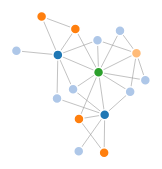
D3 v3 page, settled after 480 driven frames (8 s of simulated time); the page loaded 1 data file(s).



var w = window,
    d = document,
    e = d.documentElement,
    g = d.getElementsByTagName('body')[0],
    width = w.innerWidth || e.clientWidth || g.clientWidth,
    height = w.innerHeight|| e.clientHeight|| g.clientHeight;

var color = d3.scale.category20();

var force = d3.layout.force()
    .charge(-120)
    .linkDistance(30)
    .size([width, height]);

var activeMovie = undefined;

 var nodeArray;
 var linkArray;

var svg = d3.select("body").append("svg")
    .attr("width", width)
    .attr("height", height);

 d3.json("6x_distance.json", function(error, graph) {
   console.warn(error);
   console.log(graph);
  force
      .nodes(graph.nodes)
      .links(graph.links)
      .start();

  nodeArray = graph.nodes;
  linkArray = graph.links;

  var link = svg.selectAll(".link")
      .data(linkArray, function(d) {return d.source.id+"-"+d.target.id; })
      .enter().append("line")
      .attr("id", function(d) {return "e" + d.index; })
      .attr("class", "link")
      .style("stroke-width", function(d) { return Math.sqrt(d.value); });

  var node = svg.selectAll(".node")
      .data(nodeArray)
    .enter().append("circle")
      .attr("class", "node")
      .attr("id", function(d) {return "c" + d.index; })
      .attr("r", 5)
      .style("fill", function(d) { return color(d.group); })
      .call(force.drag)
      .on("mouseover", function(d) { force.stop(); highlightGraphNode(d,true,this); })
      .on("mouseout", function(d) { force.resume(); highlightGraphNode(d,false,this); });



   node.append("title")
      .text(function(d) { return d.name; });

  force.on("tick", function() {
    link.attr("x1", function(d) { return d.source.x; })
        .attr("y1", function(d) { return d.source.y; })
        .attr("x2", function(d) { return d.target.x; })
        .attr("y2", function(d) { return d.target.y; });

    node.attr("cx", function(d) { return d.x; })
        .attr("cy", function(d) { return d.y; });
  });

 });

 var bigsize = 8;

 //function highlightGraphNode( d, on, node ) {
 //  console.log("set a mouseover");
 function highlightGraphNode( node, on )
 {
   //if( d3.event.shiftKey ) on = false; // for debugging

   // If we are to activate a movie, and there's already one active,
   // first switch that one off
   console.log("highlighted a node");
   console.log(node);
   if( on && activeMovie !== undefined ) {
     highlightGraphNode( nodeArray[activeMovie], false );
   }

   // locate the SVG nodes: circle & label group
   circle = d3.select( '#c' + node.index );
   label  = d3.select( '#l' + node.index );

   // activate/deactivate the node itself
   circle.classed( 'main', on )
         .attr('r', on ? bigsize : 5);

   label
	 .classed( 'on', on );
   label.selectAll('text')
	.classed( 'main', on );

   // activate all siblings
   Object(node.links).forEach( function(id) {
     if (id!=node.index) {
       //console.log(id);
       d3.select("#c"+id).classed( 'sibling', on )
         .attr('r', on ? bigsize : 5);
       }
   } );

   // set the value for the current active movie
   activeMovie = on ? node.index : undefined;
 }
//}


### data: 6x_distance.json
{
 "directed": false,
 "graph": [],
 "nodes": [
  {
   "group": 3,
   "name": "3_1",
   "links": [
    0,
    3,
    4,
    6,
    8,
    9,
    14,
    15
   ],
   "id": "3_1"
  },
  {
   "group": 6,
   "name": "6_2*",
   "links": [
    15,
    11,
    7
   ],
   "id": "6_2*"
  },
  {
   "group": 6,
   "name": "6_1",
   "links": [
    11,
    15
   ],
   "id": "6_1"
  },
  {
   "group": 6,
   "name": "6_2",
   "links": [
    0,
    11,
    15
   ],
   "id": "6_2"
  },
  {
   "group": 6,
   "name": "6_3",
   "links": [
    0,
    15,
    7
   ],
   "id": "6_3"
  },
  {
   "group": 6,
   "name": "3_1*#3_1*",
   "links": [
    7
   ],
   "id": "3_1*#3_1*"
  },
  {
   "group": 6,
   "name": "3_1#3_1*",
   "links": [
    0,
    7
   ],
   "id": "3_1#3_1*"
  },
  {
   "group": 3,
   "name": "3_1*",
   "links": [
    1,
    4,
    5,
    6,
    7,
    10,
    13,
    15
   ],
   "id": "3_1*"
  },
  "... 8 more items"
 ],
 "links": [
  {
   "source": 0,
   "target": 0,
   "weight": 2476
  },
  {
   "source": 0,
   "target": 3,
   "weight": 4
  },
  {
   "source": 0,
   "target": 4,
   "weight": 8
  },
  {
   "source": 0,
   "target": 6,
   "weight": 24
  },
  {
   "source": 0,
   "target": 8,
   "weight": 96
  },
  {
   "source": 0,
   "target": 9,
   "weight": 58
  },
  {
   "source": 0,
   "target": 14,
   "weight": 24
  },
  {
   "source": 0,
   "target": 15,
   "weight": 5970
  },
  "... 28 more items"
 ],
 "multigraph": false
}